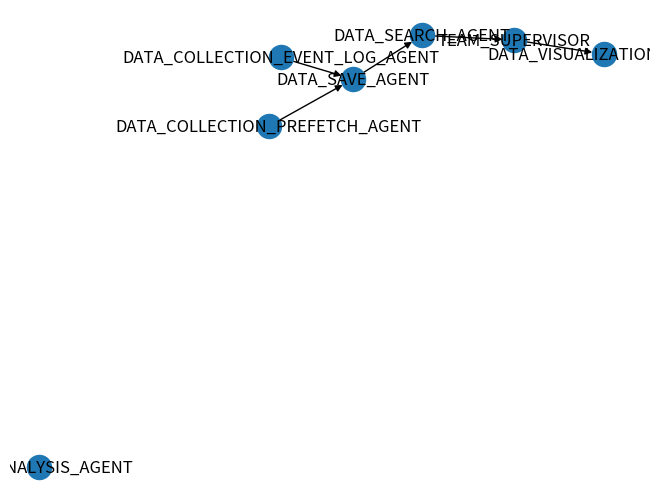

This figure's Python source:
import matplotlib.pyplot as plt
import networkx as nx

# 그래프 생성
G = nx.DiGraph()

# 노드 추가
G.add_nodes_from([
    "DATA_COLLECTION_PREFETCH_AGENT",
    "DATA_COLLECTION_EVENT_LOG_AGENT",
    "DATA_SAVE_AGENT",
    "DATA_SEARCH_AGENT",
    "DATA_ANALYSIS_AGENT",
    "DATA_VISUALIZATION_AGENT",
    "TEAM_SUPERVISOR"
])

# 엣지 추가
G.add_edges_from([
    ("DATA_COLLECTION_PREFETCH_AGENT", "DATA_SAVE_AGENT"),
    ("DATA_COLLECTION_EVENT_LOG_AGENT", "DATA_SAVE_AGENT"),
    ("DATA_SAVE_AGENT", "DATA_SEARCH_AGENT"),
    ("DATA_SEARCH_AGENT", "TEAM_SUPERVISOR"),
    ("TEAM_SUPERVISOR", "DATA_VISUALIZATION_AGENT")
])

# 그래프 시각화
pos = nx.spring_layout(G)
nx.draw(G, pos, with_labels=True, arrows=True)
plt.show()
